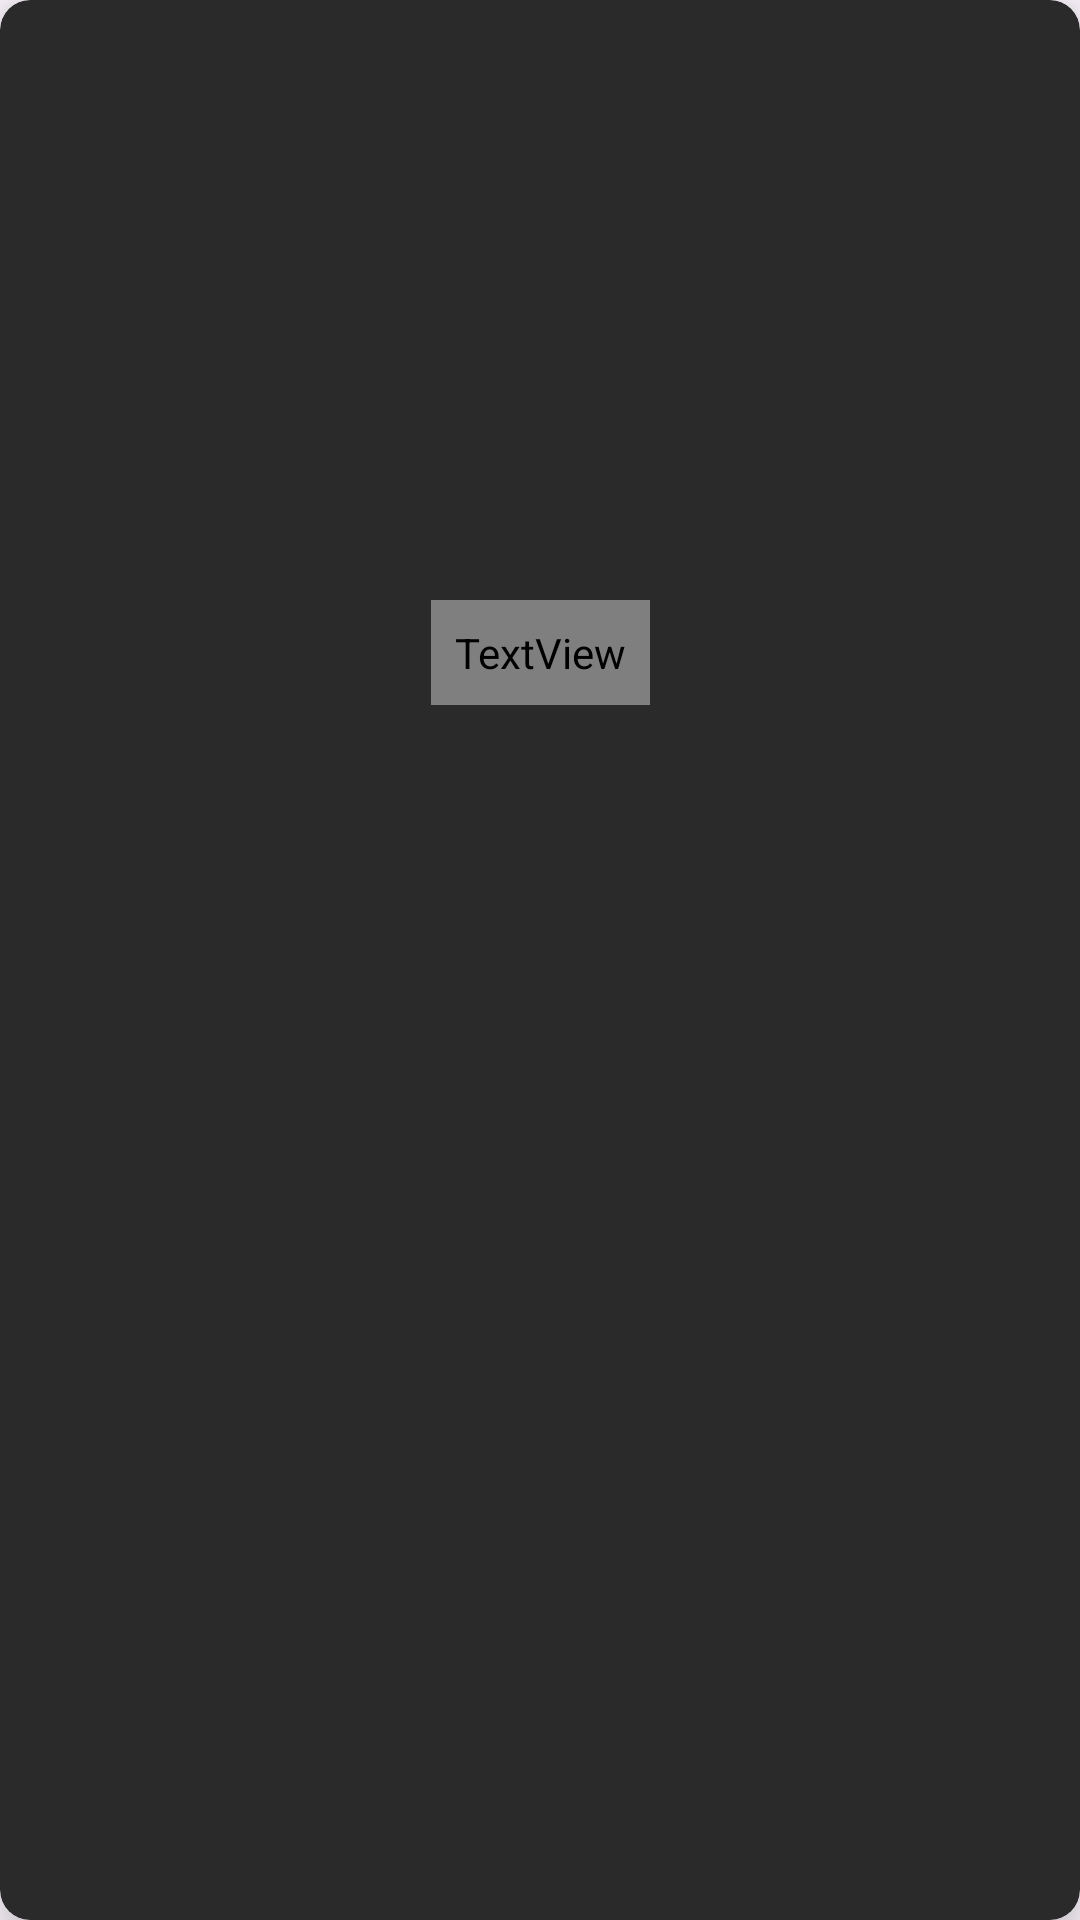

Reconstruct the res/layout file that produces this screen, plus the resources it refers to.
<!-- AndroidManifest.xml: application theme Theme.UpcomingMovies -->
<!-- res/layout/movie_item_layout.xml -->
<?xml version="1.0" encoding="utf-8"?>
<layout xmlns:tools="http://schemas.android.com/tools"
    xmlns:app="http://schemas.android.com/apk/res-auto"
    xmlns:android="http://schemas.android.com/apk/res/android">

    <data>
        <variable
            name="movie"
            type="com.samueljuma.upcomingmovies.logic.data.Movie" />
        <variable
            name="clickListener"
            type="com.samueljuma.upcomingmovies.ui.movielist.MovieClickListener" />
    </data>
    <androidx.cardview.widget.CardView
        android:layout_width="match_parent"
        android:layout_height="wrap_content"
        android:layout_margin="4dp"
        android:backgroundTint="@color/light_dark"
        app:cardCornerRadius="10dp"
        android:onClick="@{() -> clickListener.onClick(movie)}"
        app:cardElevation="10dp">

        <androidx.constraintlayout.widget.ConstraintLayout
            android:layout_width="match_parent"
            android:layout_height="wrap_content">

            <ImageView
                android:id="@+id/imageView"
                android:layout_width="0dp"
                android:layout_height="200dp"
                android:scaleType="fitXY"
                app:imageUrl="@{movie}"
                app:layout_constraintBottom_toTopOf="@+id/textView"
                app:layout_constraintEnd_toEndOf="parent"
                app:layout_constraintHorizontal_bias="0.0"
                app:layout_constraintStart_toStartOf="parent"
                app:layout_constraintTop_toTopOf="parent"
                tools:srcCompat="@tools:sample/backgrounds/scenic" />

            <TextView
                android:id="@+id/textView"
                android:layout_width="wrap_content"
                android:layout_height="wrap_content"
                android:fontFamily="@font/aclonica"
                android:padding="8dp"
                android:text="@{movie.title}"
                android:textAlignment="center"
                android:textAllCaps="true"
                android:textColor="@color/white"
                android:textStyle="bold"
                app:layout_constraintBottom_toBottomOf="parent"
                app:layout_constraintEnd_toEndOf="parent"
                app:layout_constraintStart_toStartOf="parent"
                tools:text="CREED" />

        </androidx.constraintlayout.widget.ConstraintLayout>
    </androidx.cardview.widget.CardView>

</layout>
<!-- resources referenced by this layout -->
<resources>
  <color name="light_dark">#2B2A2A</color>
  <color name="white">#FFFFFFFF</color>
  <style name="Theme.UpcomingMovies" parent="Base.Theme.UpcomingMovies" />
  <style name="Base.Theme.UpcomingMovies" parent="Theme.Material3.DayNight.NoActionBar">
          
           <item name="colorPrimary">@color/colorPrimaryDark</item>
          <item name="android:colorPrimaryDark">@color/colorPrimaryDark</item>
          <item name="colorOnBackground">@color/white</item>
           <item name="colorAccent">@color/colorAccent</item>
          <item name="android:textColorPrimary">@color/white</item>
          <item name="android:statusBarColor">@color/colorPrimaryDark</item>
  
          <item name="android:navigationBarColor">@android:color/black</item>
          <item name="colorControlNormal">@color/white</item>
      </style>
  <color name="colorPrimaryDark">#000000</color>
  <color name="colorAccent">#FFFFFF</color>
</resources>
